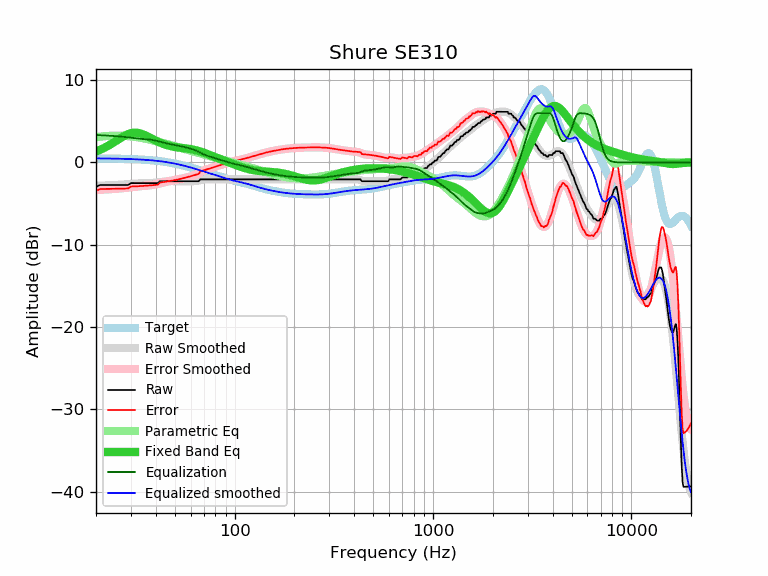

Values plotted in this chart, from the file beside it:
frequency, raw, error, smoothed, error_smoothed, equalization, parametric_eq, equalized_raw, equalized_smoothed, target
20, -2.96, -3.46, -2.84, -3.34, 3.34, 1.34, 0.38, 0.50, 0.50
21, -2.73, -3.22, -2.82, -3.32, 3.32, 1.55, 0.59, 0.50, 0.50
22, -2.73, -3.22, -2.80, -3.29, 3.29, 1.78, 0.56, 0.49, 0.49
23, -2.73, -3.21, -2.78, -3.26, 3.26, 2.03, 0.54, 0.48, 0.48
24, -2.73, -3.21, -2.76, -3.24, 3.24, 2.29, 0.51, 0.48, 0.48
25, -2.73, -3.20, -2.74, -3.21, 3.21, 2.55, 0.48, 0.47, 0.47
26, -2.73, -3.19, -2.71, -3.17, 3.17, 2.82, 0.45, 0.46, 0.46
27, -2.73, -3.18, -2.69, -3.14, 3.14, 3.06, 0.41, 0.45, 0.45
28, -2.73, -3.17, -2.66, -3.10, 3.10, 3.27, 0.37, 0.44, 0.44
29, -2.73, -3.16, -2.63, -3.06, 3.06, 3.44, 0.33, 0.43, 0.43
30, -2.51, -2.92, -2.60, -3.01, 3.01, 3.56, 0.50, 0.41, 0.41
31, -2.51, -2.91, -2.57, -2.97, 2.97, 3.62, 0.46, 0.40, 0.40
32, -2.51, -2.89, -2.54, -2.93, 2.93, 3.62, 0.42, 0.39, 0.39
33, -2.51, -2.88, -2.52, -2.89, 2.89, 3.57, 0.39, 0.37, 0.37
34, -2.51, -2.86, -2.51, -2.87, 2.87, 3.48, 0.36, 0.35, 0.35
35, -2.51, -2.84, -2.51, -2.84, 2.84, 3.36, 0.33, 0.33, 0.33
36, -2.51, -2.82, -2.51, -2.82, 2.82, 3.22, 0.31, 0.31, 0.31
37, -2.51, -2.80, -2.50, -2.79, 2.79, 3.08, 0.28, 0.29, 0.29
38, -2.51, -2.77, -2.49, -2.76, 2.76, 2.93, 0.25, 0.27, 0.27
39, -2.51, -2.75, -2.47, -2.71, 2.71, 2.79, 0.21, 0.24, 0.24
40, -2.51, -2.72, -2.45, -2.66, 2.66, 2.66, 0.15, 0.22, 0.22
41, -2.51, -2.70, -2.41, -2.60, 2.60, 2.53, 0.09, 0.19, 0.19
42, -2.28, -2.44, -2.38, -2.53, 2.53, 2.42, 0.25, 0.16, 0.16
43, -2.28, -2.40, -2.34, -2.47, 2.47, 2.32, 0.19, 0.13, 0.13
44, -2.28, -2.37, -2.31, -2.40, 2.40, 2.23, 0.13, 0.09, 0.09
45, -2.28, -2.34, -2.29, -2.35, 2.35, 2.15, 0.07, 0.06, 0.06
46, -2.28, -2.30, -2.27, -2.30, 2.30, 2.08, 0.02, 0.02, 0.02
47, -2.28, -2.26, -2.27, -2.25, 2.25, 2.02, -0.03, -0.02, -0.02
48, -2.28, -2.22, -2.27, -2.21, 2.21, 1.97, -0.07, -0.06, -0.06
49, -2.28, -2.18, -2.27, -2.17, 2.17, 1.92, -0.11, -0.10, -0.10
50, -2.28, -2.14, -2.27, -2.13, 2.13, 1.88, -0.14, -0.14, -0.14
51, -2.28, -2.10, -2.28, -2.09, 2.09, 1.85, -0.18, -0.18, -0.18
52, -2.28, -2.05, -2.28, -2.05, 2.05, 1.82, -0.23, -0.23, -0.23
53, -2.28, -2.01, -2.28, -2.01, 2.01, 1.80, -0.27, -0.27, -0.27
54, -2.28, -1.96, -2.28, -1.96, 1.96, 1.77, -0.32, -0.32, -0.32
55, -2.28, -1.91, -2.28, -1.91, 1.91, 1.75, -0.36, -0.36, -0.36
56, -2.28, -1.87, -2.28, -1.87, 1.87, 1.73, -0.41, -0.41, -0.41
57, -2.28, -1.82, -2.28, -1.82, 1.82, 1.71, -0.46, -0.46, -0.46
58, -2.28, -1.77, -2.28, -1.78, 1.78, 1.68, -0.50, -0.51, -0.51
59, -2.28, -1.72, -2.29, -1.73, 1.73, 1.65, -0.55, -0.56, -0.56
60, -2.28, -1.67, -2.29, -1.68, 1.68, 1.63, -0.60, -0.61, -0.61
61, -2.28, -1.62, -2.29, -1.63, 1.63, 1.59, -0.65, -0.66, -0.66
62, -2.28, -1.57, -2.28, -1.58, 1.58, 1.56, -0.70, -0.71, -0.71
63, -2.28, -1.52, -2.27, -1.51, 1.51, 1.52, -0.77, -0.75, -0.75
64, -2.28, -1.47, -2.25, -1.44, 1.44, 1.48, -0.84, -0.80, -0.80
65, -2.28, -1.42, -2.22, -1.36, 1.36, 1.44, -0.92, -0.85, -0.85
66, -2.28, -1.38, -2.18, -1.28, 1.28, 1.39, -1.00, -0.90, -0.90
67, -2.05, -1.10, -2.14, -1.19, 1.19, 1.34, -0.85, -0.95, -0.95
68, -2.05, -1.05, -2.11, -1.11, 1.11, 1.29, -0.94, -1.00, -1.00
69, -2.05, -1.00, -2.08, -1.03, 1.03, 1.24, -1.01, -1.05, -1.05
70, -2.05, -0.95, -2.06, -0.96, 0.96, 1.19, -1.08, -1.10, -1.10
71, -2.05, -0.91, -2.04, -0.90, 0.90, 1.13, -1.15, -1.14, -1.14
72, -2.05, -0.86, -2.04, -0.85, 0.85, 1.08, -1.20, -1.19, -1.19
73, -2.05, -0.81, -2.04, -0.80, 0.80, 1.02, -1.25, -1.23, -1.23
74, -2.05, -0.77, -2.04, -0.76, 0.76, 0.97, -1.29, -1.28, -1.28
75, -2.05, -0.72, -2.04, -0.72, 0.72, 0.91, -1.33, -1.33, -1.33
76, -2.05, -0.68, -2.05, -0.68, 0.68, 0.85, -1.37, -1.37, -1.37
77, -2.05, -0.63, -2.05, -0.63, 0.63, 0.80, -1.41, -1.41, -1.41
78, -2.05, -0.59, -2.05, -0.59, 0.59, 0.75, -1.46, -1.46, -1.46
79, -2.05, -0.55, -2.05, -0.55, 0.55, 0.69, -1.50, -1.50, -1.50
... 553 more rows
